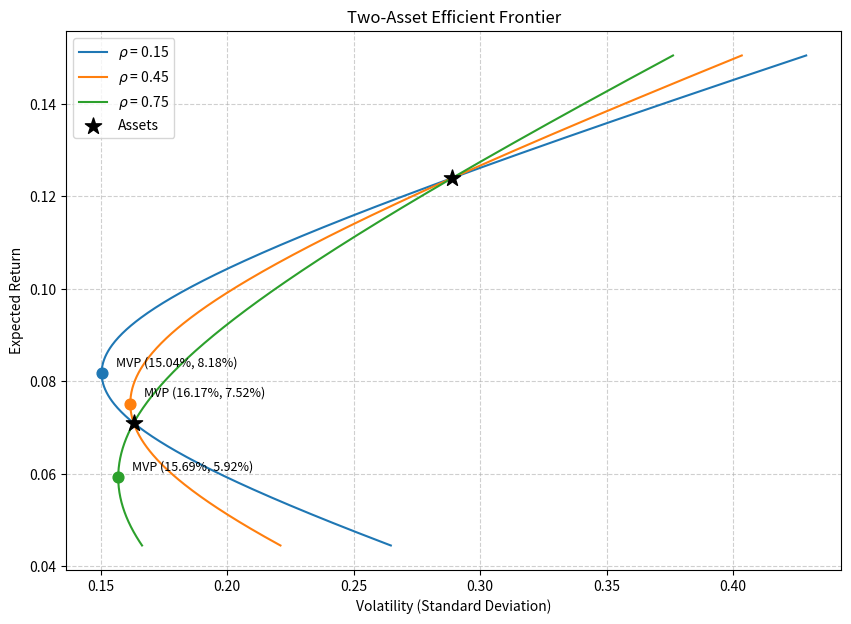

Python code for this plot:
import numpy as np
import matplotlib.pyplot as plt

# 已知参数
E1, E2 = 0.071, 0.124
vol1, vol2 = 0.163, 0.289
rhos = [0.15, 0.45, 0.75]

# 生成权重序列（包含卖空情况以展示完整前沿）
w1 = np.linspace(-0.5, 1.5, 500)
w2 = 1 - w1

mvp_vol_45 = 0
vol_target_10 = 0

plt.figure(figsize=(10, 7))

for rho in rhos:
    # 计算组合收益与波动率
    rets = w1 * E1 + w2 * E2
    cov12 = rho * vol1 * vol2
    vols = np.sqrt((w1**2) * (vol1**2) + (w2**2) * (vol2**2) + 2 * w1 * w2 * cov12)
    
    # 绘制有效前沿
    plt.plot(vols, rets, label=f'$\\rho$ = {rho}')
    
    # 计算最小方差组合(MVP)权重
    w1_mvp = (vol2**2 - cov12) / (vol1**2 + vol2**2 - 2 * cov12)
    w2_mvp = 1 - w1_mvp
    
    # 计算MVP的收益与波动率
    ret_mvp = w1_mvp * E1 + w2_mvp * E2
    vol_mvp = np.sqrt((w1_mvp**2) * (vol1**2) + (w2_mvp**2) * (vol2**2) + 2 * w1_mvp * w2_mvp * cov12)
    
    # 标出MVP点
    plt.scatter(vol_mvp, ret_mvp, marker='o', s=60, zorder=5)
    plt.annotate(f'MVP ({vol_mvp:.2%}, {ret_mvp:.2%})', 
                 xy=(vol_mvp, ret_mvp), 
                 xytext=(10, 5), 
                 textcoords='offset points',
                 fontsize=9)
                 
    # 针对 rho = 0.45 计算特定指标
    if rho == 0.45:
        mvp_vol_45 = vol_mvp
        
        # 目标收益 10% 的最小波动率组合
        target_ret = 0.10
        w1_target = (target_ret - E2) / (E1 - E2)
        w2_target = 1 - w1_target
        vol_target_10 = np.sqrt((w1_target**2) * (vol1**2) + (w2_target**2) * (vol2**2) + 2 * w1_target * w2_target * cov12)

# 绘制单独的资产点
plt.scatter([vol1, vol2], [E1, E2], color='black', marker='*', s=150, zorder=6, label='Assets')

plt.title('Two-Asset Efficient Frontier')
plt.xlabel('Volatility (Standard Deviation)')
plt.ylabel('Expected Return')
plt.legend()
plt.grid(True, linestyle='--', alpha=0.6)

# 保存图片
fig_path = 'efficient_frontier.png'
plt.savefig(fig_path)
plt.close()

# 按照输出契约要求，构建结果字典
result = {
    'mvp_vol_at_rho45': round(float(mvp_vol_45), 4),      # 0.45相关系数下的MVP波动率 (16.17%)
    'frontier_vol_at_target': round(float(vol_target_10), 4), # 目标收益10%时的最小波动率 (20.24%)
    'figure_path': fig_path
}

print(result)
